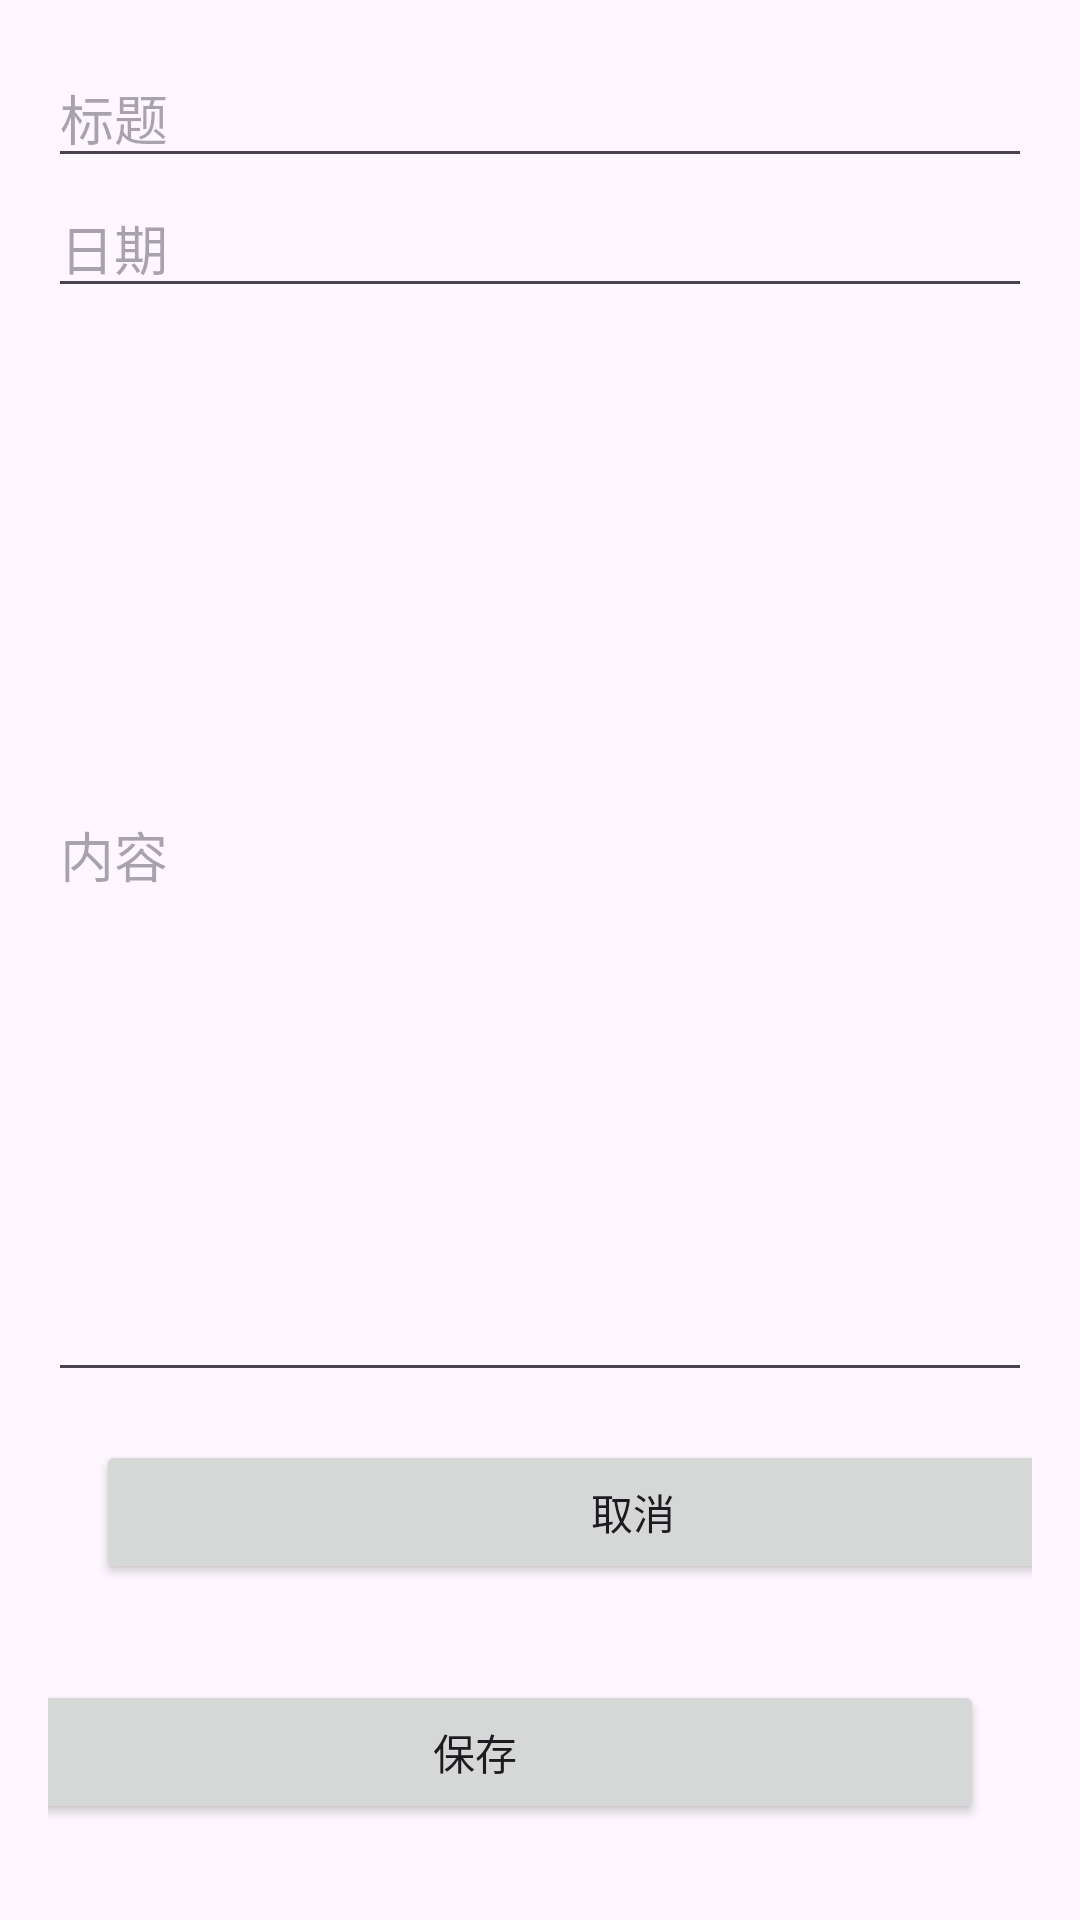

Layout XML and referenced resources for this Android screen:
<!-- AndroidManifest.xml: application theme Theme.Today -->
<!-- res/layout/activity_add_note.xml -->
<?xml version="1.0" encoding="utf-8"?>
<androidx.constraintlayout.widget.ConstraintLayout xmlns:android="http://schemas.android.com/apk/res/android"
    xmlns:app="http://schemas.android.com/apk/res-auto"
    xmlns:tools="http://schemas.android.com/tools"
    android:id="@+id/main"
    android:layout_width="match_parent"
    android:layout_height="match_parent"
    tools:context=".MainActivity">

    <LinearLayout
        android:layout_width="match_parent"
        android:layout_height="match_parent"
        android:orientation="vertical"
        android:padding="16dp">

        <EditText
            android:id="@+id/editTitle"
            android:layout_width="match_parent"
            android:layout_height="wrap_content"
            android:hint="标题"
            android:inputType="textCapWords" />

        <EditText
            android:id="@+id/editDate"
            android:layout_width="match_parent"
            android:layout_height="wrap_content"
            android:hint="日期"
            android:inputType="date" />

        <EditText
            android:id="@+id/editContent"
            android:layout_width="match_parent"
            android:layout_height="528dp"
            android:layout_weight="1"
            android:hint="内容"
            android:inputType="textMultiLine" />


        <Button
            android:id="@+id/btnCancelNote"
            android:layout_width="358dp"
            android:layout_height="wrap_content"
            android:layout_gravity="bottom|start"
            android:layout_margin="16dp"
            android:text="取消"
            tools:ignore="DuplicateIds"
            tools:layout_editor_absoluteX="240dp"
            tools:layout_editor_absoluteY="552dp" />

        <Button
            android:id="@+id/btnSaveNote"
            android:layout_width="339dp"
            android:layout_height="wrap_content"
            android:layout_gravity="bottom|end"
            android:layout_margin="16dp"
            android:text="保存"
            tools:layout_editor_absoluteX="240dp"
            tools:layout_editor_absoluteY="552dp" />


    </LinearLayout>

</androidx.constraintlayout.widget.ConstraintLayout>
<!-- resources referenced by this layout -->
<resources>
  <style name="Theme.Today" parent="Base.Theme.Today" />
  <style name="Base.Theme.Today" parent="Theme.Material3.DayNight.NoActionBar">
          
          
      </style>
</resources>
